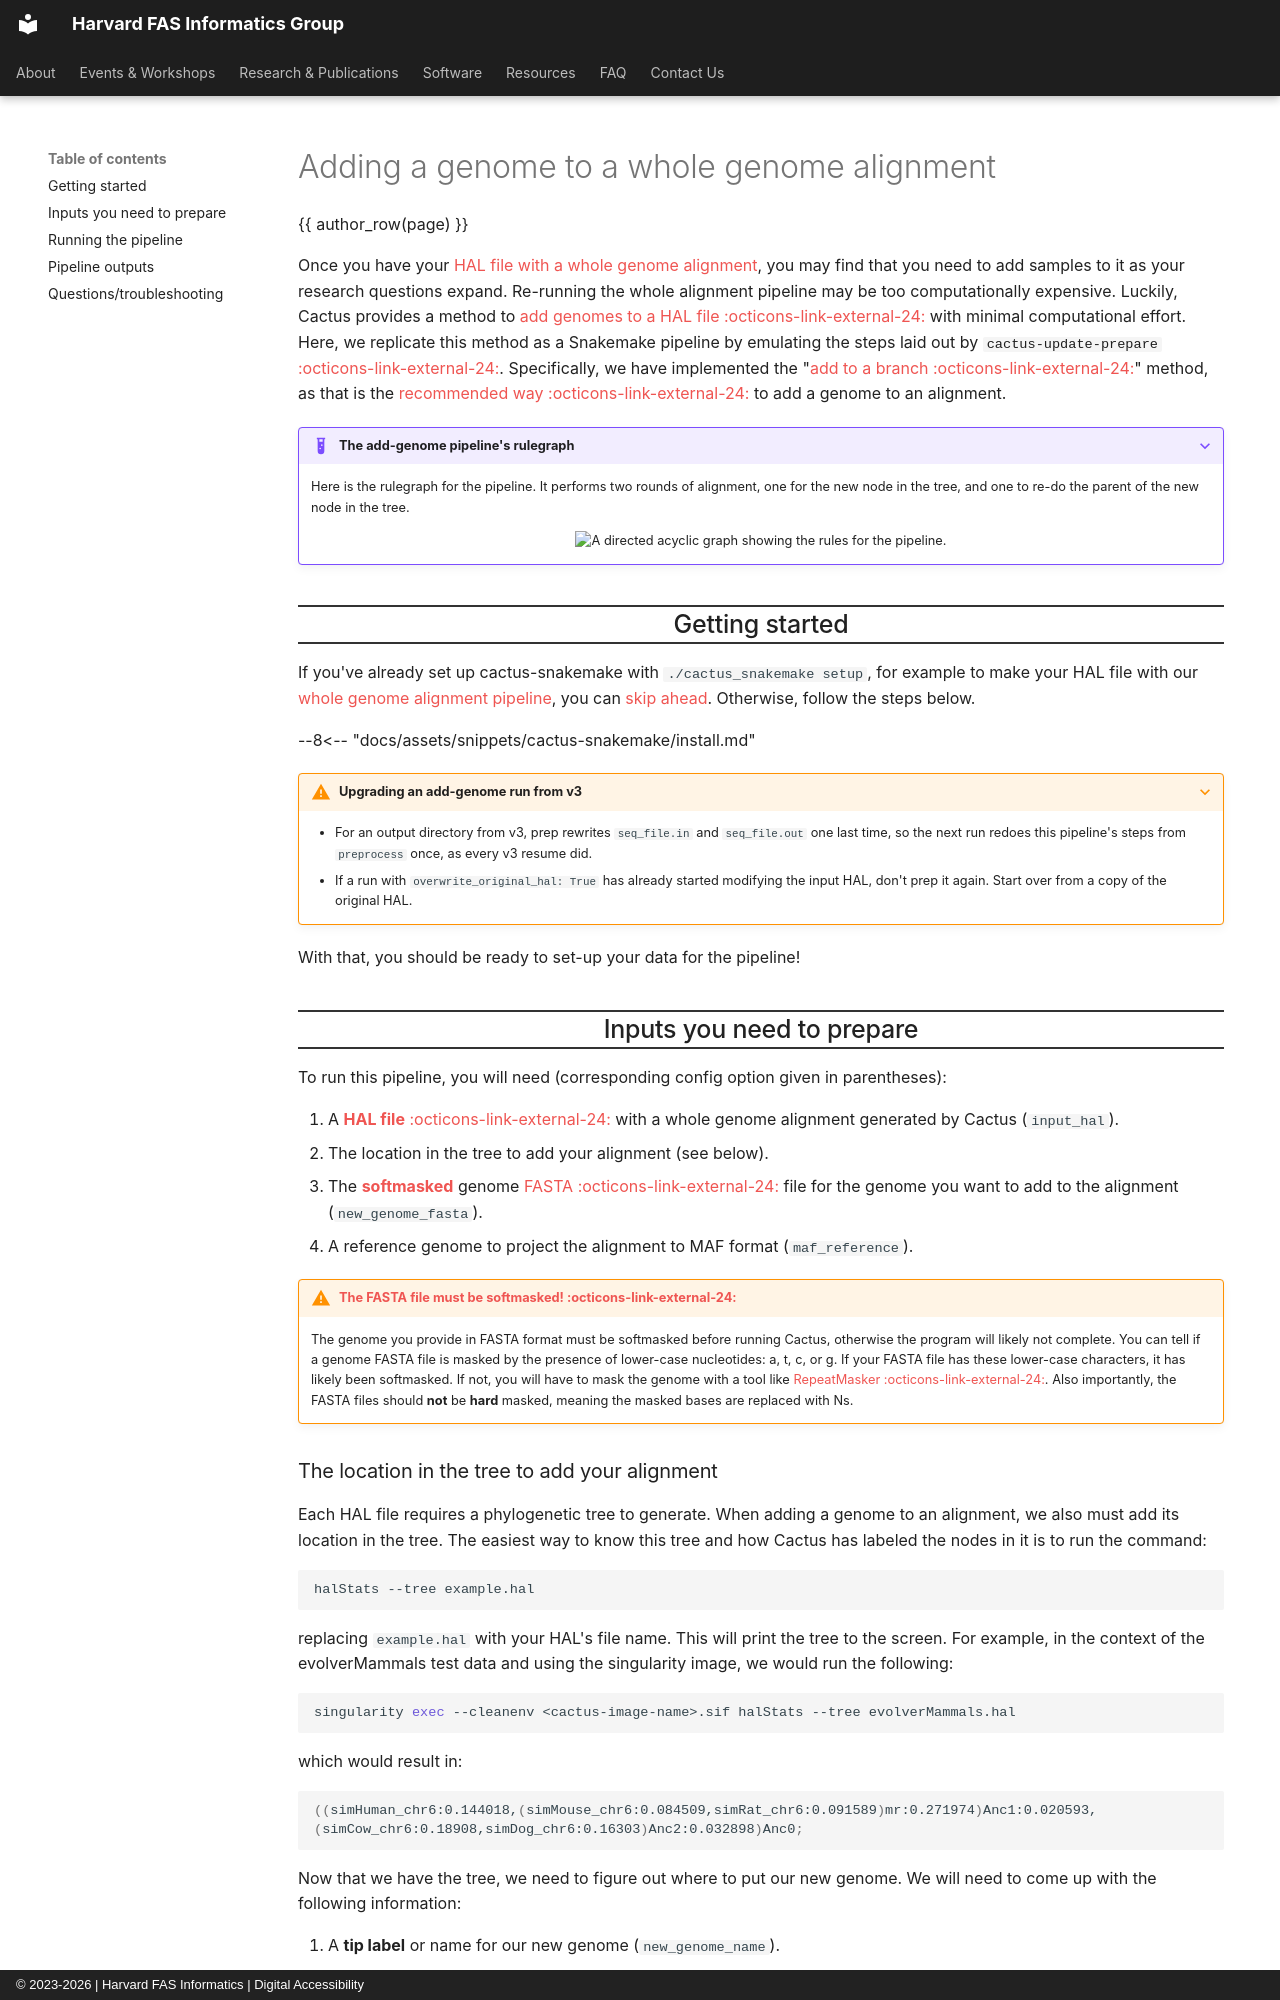

repository: harvardinformatics/informatics-website · page: resources/tutorials/add-to-whole-genome-alignment-cactus/index.html · generator: mkdocs · copyright: © 2023-2026 | Harvard FAS Informatics | Digital Accessibility

---
title: "[Tutorial] Add new genome to HAL file"
description: "A tutorial and associated Snakemake workflow for adding a new sequence to a whole genome alignment (.hal file)."
authors: 
    - Gregg Thomas
---

# Adding a genome to a whole genome alignment

{{ author_row(page) }}

Once you have your [HAL file with a whole genome alignment](whole-genome-alignment-cactus.md), you may find that you need to add samples to it as your research questions expand. Re-running the whole alignment pipeline may be too computationally expensive. Luckily, Cactus provides a method to [add genomes to a HAL file :octicons-link-external-24:](https://github.com/ComparativeGenomicsToolkit/cactus/blob/master/doc/updating-alignments.md){:target="_blank"} with minimal computational effort. Here, we replicate this method as a Snakemake pipeline by emulating the steps laid out by [`cactus-update-prepare` :octicons-link-external-24:](https://github.com/ComparativeGenomicsToolkit/cactus/blob/master/doc/cactus-update-prepare.md){:target="_blank"}. Specifically, we have implemented the "[add to a branch :octicons-link-external-24:](https://github.com/ComparativeGenomicsToolkit/cactus/blob/master/doc/updating-alignments.md#adding-a-new-genome){:target="_blank"}" method, as that is the [recommended way :octicons-link-external-24:](https://github.com/ComparativeGenomicsToolkit/cactus/issues/1595#issuecomment-2616927008){:target="_blank"} to add a genome to an alignment.

??? example "The add-genome pipeline's rulegraph"

    Here is the rulegraph for the pipeline. It performs two rounds of alignment, one for the new node in the tree, and one to re-do the parent of the new node in the tree.

    <center>
        <img src="https://github.com/harvardinformatics/cactus-snakemake/blob/main/tests/evolverMammals/rulegraphs-dags/cactus-add-genome-rulegraph.png?raw=true" alt="A directed acyclic graph showing the rules for the pipeline.">
    </center>

## Getting started

If you've already set up cactus-snakemake with `./cactus_snakemake setup`, for example to make your HAL file with our [whole genome alignment pipeline](whole-genome-alignment-cactus.md), you can [skip ahead](#inputs-you-need-to-prepare). Otherwise, follow the steps below.

<!-- Shared text: docs/assets/snippets/cactus-snakemake/install.md -->

--8<-- "docs/assets/snippets/cactus-snakemake/install.md"

??? warning "Upgrading an add-genome run from v3"

    * For an output directory from v3, prep rewrites `seq_file.in` and `seq_file.out` one last time, so the next run redoes this pipeline's steps from `preprocess` once, as every v3 resume did.
    * If a run with `overwrite_original_hal: True` has already started modifying the input HAL, don't prep it again. Start over from a copy of the original HAL.

With that, you should be ready to set-up your data for the pipeline!

## Inputs you need to prepare

To run this pipeline, you will need (corresponding config option given in parentheses):

1. A [**HAL file** :octicons-link-external-24:](https://github.com/ComparativeGenomicsToolkit/Hal){:target="_blank"} with a whole genome alignment generated by Cactus (`input_hal`).
2. The location in the tree to add your alignment (see below).
3. The [**softmasked**](#how-can-i-tell-if-my-genome-fasta-files-are-softmasked) genome [FASTA :octicons-link-external-24:](https://en.wikipedia.org/wiki/FASTA_format){:target="_blank"} file for the genome you want to add to the alignment (`new_genome_fasta`).
4. A reference genome to project the alignment to MAF format (`maf_reference`).

!!! warning "[The FASTA file must be softmasked! :octicons-link-external-24:](https://github.com/ComparativeGenomicsToolkit/cactus/blob/master/doc/progressive.md#interface){:target="_blank"}"

    The genome you provide in FASTA format must be softmasked before running Cactus, otherwise the program will likely not complete. You can tell if a genome FASTA file is masked by the presence of lower-case nucleotides: a, t, c, or g. If your FASTA file has these lower-case characters, it has likely been softmasked. If not, you will have to mask the genome with a tool like [RepeatMasker :octicons-link-external-24:](https://www.repeatmasker.org/){:target="_blank"}. Also importantly, the FASTA files should **not** be **hard** masked, meaning the masked bases are replaced with Ns.
